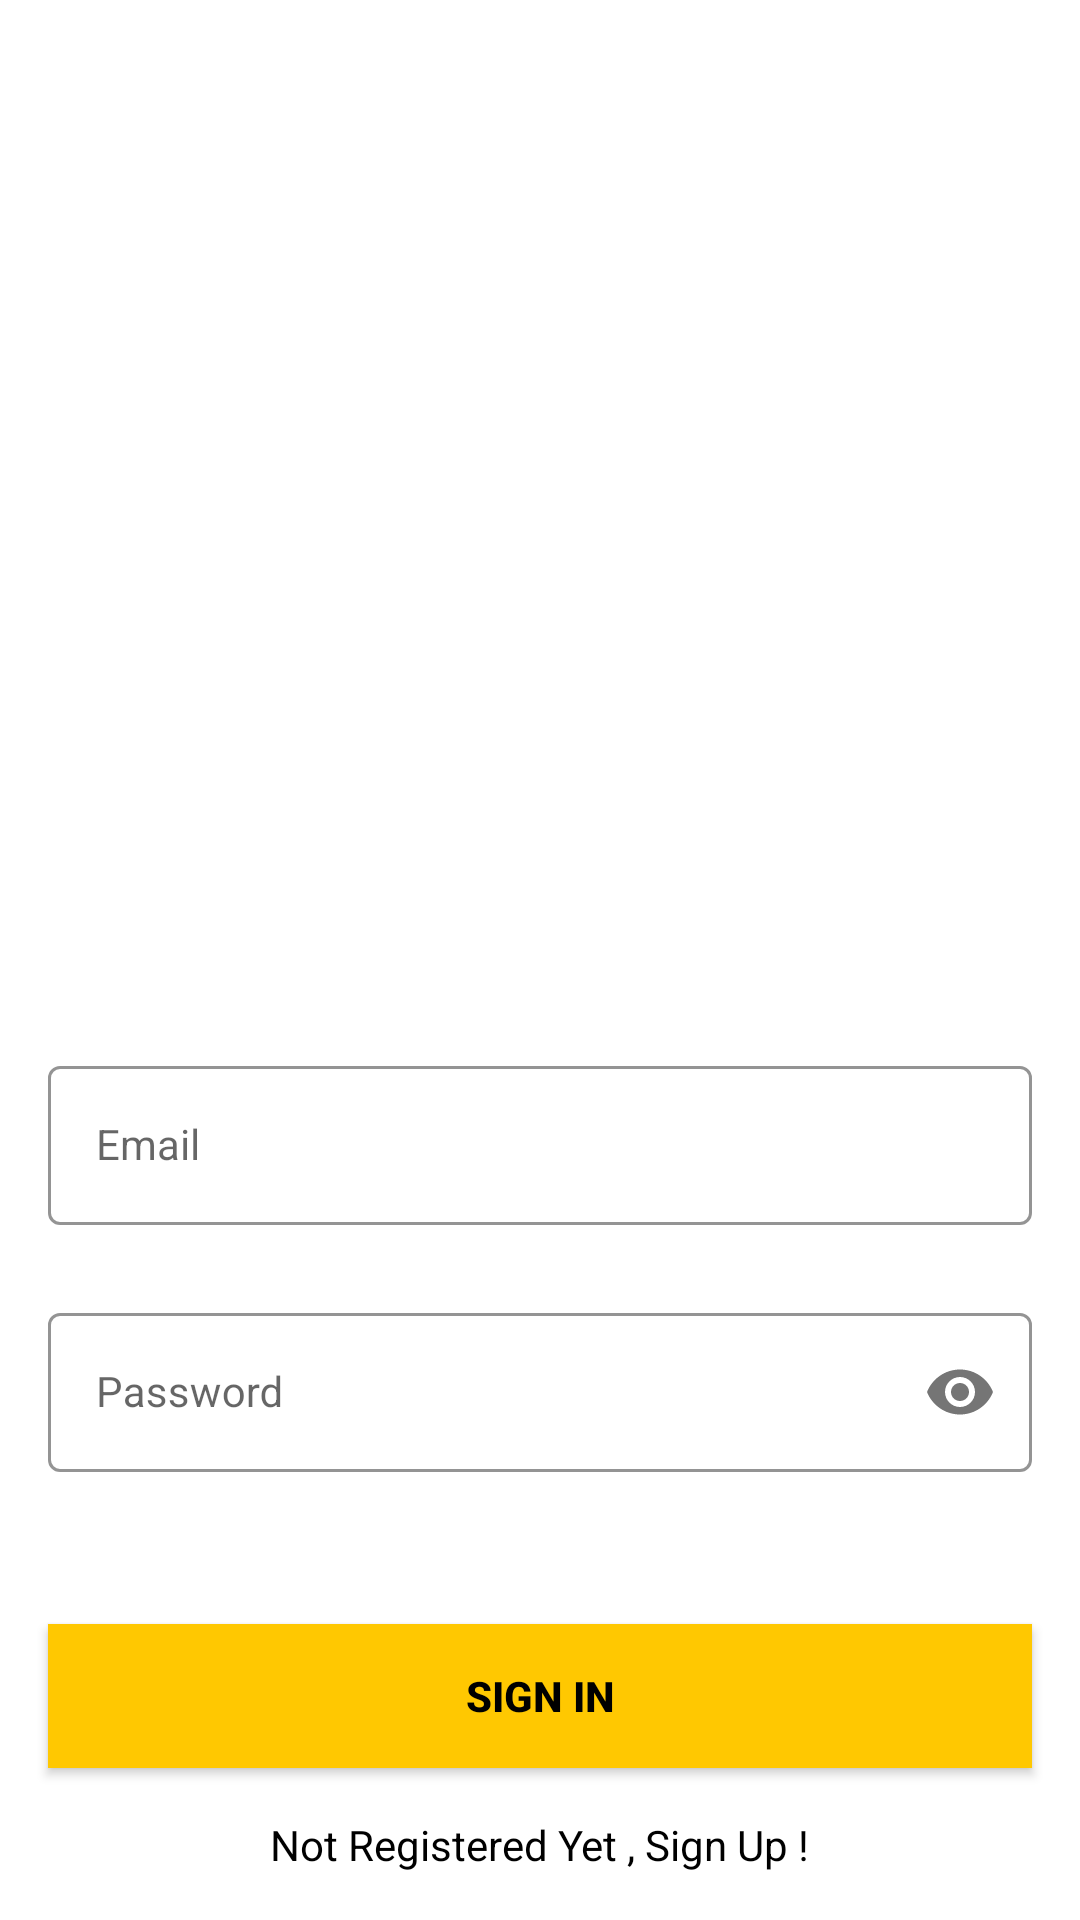

The Android layout XML behind this screen, and the referenced resources:
<!-- AndroidManifest.xml: application theme Theme.LoginAuthentication -->
<!-- res/layout/activity_login.xml -->
<?xml version="1.0" encoding="utf-8"?>
<androidx.constraintlayout.widget.ConstraintLayout xmlns:android="http://schemas.android.com/apk/res/android"
    xmlns:app="http://schemas.android.com/apk/res-auto"
    xmlns:tools="http://schemas.android.com/tools"
    android:layout_width="match_parent"
    android:layout_height="match_parent"
    android:background="@drawable/signin_screen"
    tools:context=".LoginActivity">


    <com.google.android.material.textfield.TextInputLayout
        android:id="@+id/emailLayout"
        style="@style/LoginTextInputOuterFieldStyle"
        android:layout_width="match_parent"
        android:layout_height="wrap_content"
        android:layout_marginHorizontal="16dp"
        android:layout_marginTop="350dp"
        app:boxStrokeColor="@color/yellow"
        app:hintTextColor="@color/yellow"
        app:helperTextTextColor="@color/red"
        app:layout_constraintEnd_toEndOf="parent"
        app:layout_constraintHorizontal_bias="0.5"
        app:layout_constraintStart_toStartOf="parent"
        app:layout_constraintTop_toTopOf="parent">

        <com.google.android.material.textfield.TextInputEditText
            android:id="@+id/emailEt"
            style="@style/LoginTextInputInnerFieldStyle"
            android:layout_width="match_parent"
            android:layout_height="wrap_content"
            android:hint="Email"
            android:inputType="textEmailAddress" />
    </com.google.android.material.textfield.TextInputLayout>

    <com.google.android.material.textfield.TextInputLayout
        android:id="@+id/passwordLayout"
        style="@style/LoginTextInputOuterFieldStyle"
        android:layout_width="match_parent"
        android:layout_height="wrap_content"
        android:layout_marginHorizontal="16dp"
        android:layout_marginTop="24dp"
        app:boxStrokeColor="@color/yellow"
        app:hintTextColor="@color/yellow"
        app:helperTextTextColor="@color/red"
        app:layout_constraintEnd_toEndOf="parent"
        app:layout_constraintHorizontal_bias="0.5"
        app:layout_constraintStart_toStartOf="parent"
        app:layout_constraintTop_toBottomOf="@id/emailLayout"
        app:passwordToggleEnabled="true">

        <com.google.android.material.textfield.TextInputEditText
            android:id="@+id/passET"
            style="@style/LoginTextInputInnerFieldStyle"
            android:layout_width="match_parent"
            android:layout_height="wrap_content"
            android:hint="Password"
            android:inputType="textPassword" />
    </com.google.android.material.textfield.TextInputLayout>

    <androidx.appcompat.widget.AppCompatButton
        android:id="@+id/button"
        android:layout_width="0dp"
        android:layout_height="wrap_content"
        android:layout_marginHorizontal="16dp"
        android:background="@color/yellow"
        android:text="Sign In"
        android:textColor="@color/black"
        android:textStyle="bold"
        app:layout_constraintBottom_toBottomOf="parent"
        app:layout_constraintEnd_toEndOf="parent"
        app:layout_constraintHorizontal_bias="0.5"
        app:layout_constraintStart_toStartOf="parent"
        app:layout_constraintTop_toBottomOf="@+id/passwordLayout" />

    <TextView
        android:id="@+id/textView"
        android:layout_width="wrap_content"
        android:layout_height="wrap_content"
        android:textColor="@color/black"
        android:text="Not Registered Yet , Sign Up !"
        app:layout_constraintBottom_toBottomOf="parent"
        app:layout_constraintEnd_toEndOf="parent"
        app:layout_constraintHorizontal_bias="0.5"
        app:layout_constraintStart_toStartOf="parent"
        app:layout_constraintTop_toBottomOf="@+id/button" />

</androidx.constraintlayout.widget.ConstraintLayout>
<!-- resources referenced by this layout -->
<resources>
  <color name="black">#FF000000</color>
  <color name="red">#F10000</color>
  <color name="yellow">#FFC801</color>
  <style name="LoginTextInputInnerFieldStyle" parent="Widget.MaterialComponents.TextInputLayout.OutlinedBox">
          <item name="android:layout_width">match_parent</item>
          <item name="android:layout_height">wrap_content</item>
          <item name="android:textColor">@color/black</item>
          <item name="android:textColorHint">@color/black</item>
          <item name="android:maxLines">1</item>
          <item name="android:textSize">14sp</item>
          <item name="android:singleLine">true</item>
      </style>
  <style name="LoginTextInputOuterFieldStyle" parent="Widget.MaterialComponents.TextInputLayout.OutlinedBox">
          <item name="android:layout_width">match_parent</item>
          <item name="android:layout_height">wrap_content</item>
          <item name="android:layout_marginTop">15dp</item>
          <item name="android:layout_marginBottom">15dp</item>
      </style>
  <style name="Theme.LoginAuthentication" parent="Theme.MaterialComponents.DayNight.DarkActionBar">
          
          <item name="colorPrimary">@color/yellow</item>
          <item name="colorPrimaryVariant">@color/yellow</item>
          <item name="colorOnPrimary">@color/white</item>
          
          <item name="colorSecondary">@color/teal_200</item>
          <item name="colorSecondaryVariant">@color/teal_700</item>
          <item name="colorOnSecondary">@color/black</item>
          
          <item name="android:statusBarColor" tools:targetApi="l">?attr/colorPrimaryVariant</item>
          
      </style>
  <color name="white">#FFFFFFFF</color>
  <color name="teal_200">#FF03DAC5</color>
  <color name="teal_700">#FF018786</color>
</resources>
